Run: headless pygame with SDL's dummy video driver; simulated clock (each Clock.tick advances the game by its frame time, no real sleeping); random seed 0; keys injected as events and as key.get_pressed() state; no mouse input.
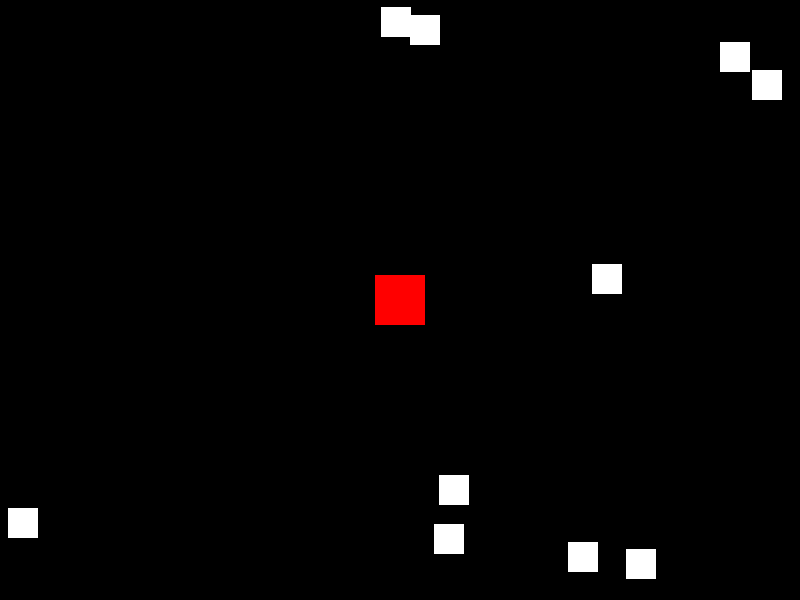
Frame 1 of 4 · flips 1–60 · no input
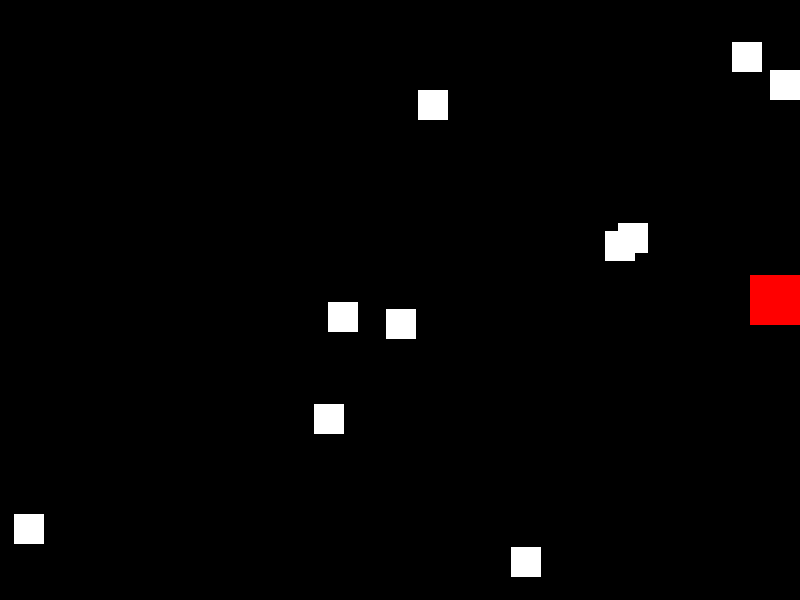
Frame 2 of 4 · flips 61–180 · tapped SPACE, RETURN · held RIGHT (→), D
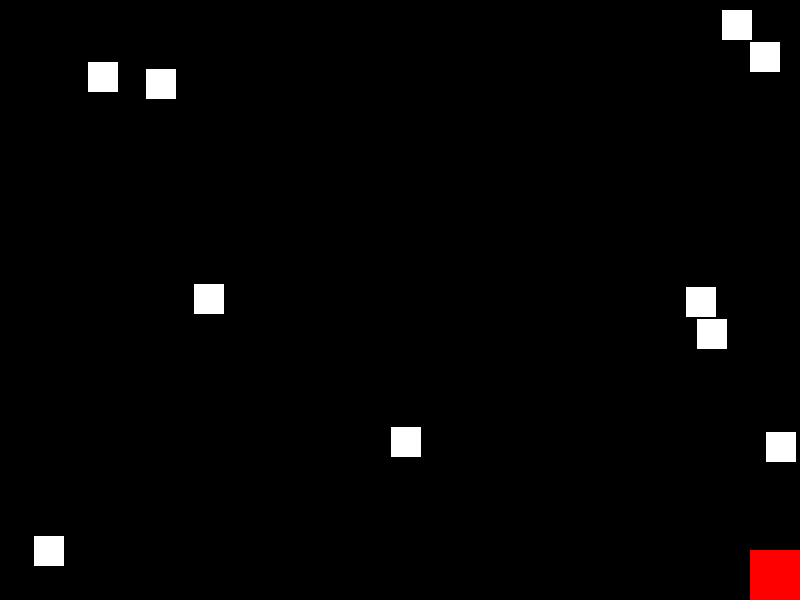
Frame 3 of 4 · flips 181–300 · held DOWN (↓), S
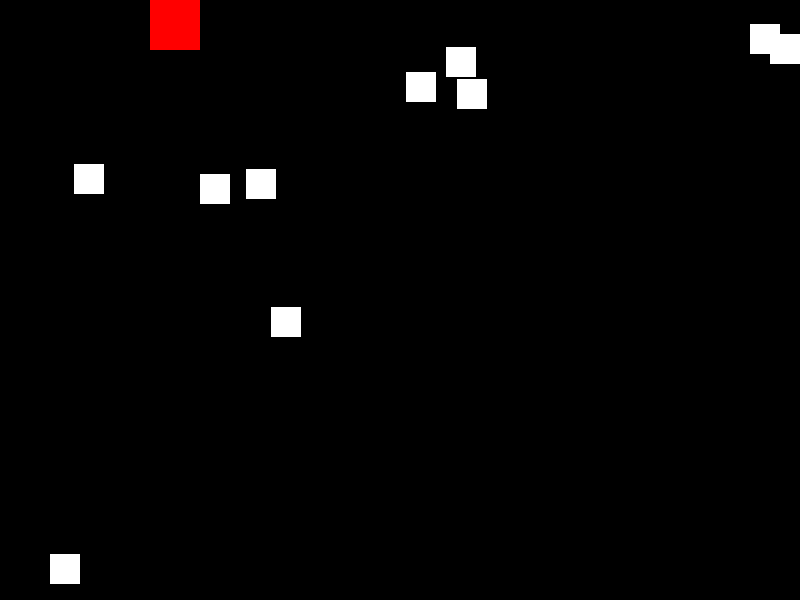
Frame 4 of 4 · flips 301–420 · held LEFT (←), A, UP (↑), W

The pygame program that drew these frames:

import pygame
import random

# Initialize Pygame
pygame.init()

# Set up the screen
WIDTH, HEIGHT = 800, 600
screen = pygame.display.set_mode((WIDTH, HEIGHT))
pygame.display.set_caption("Sprite Collision")

# Colors
WHITE = (255, 255, 255)
RED = (255, 0, 0)

# Define the Player class
class Player(pygame.sprite.Sprite):
    def __init__(self):
        super().__init__()
        self.image = pygame.Surface((50, 50))
        self.image.fill(RED)
        self.rect = self.image.get_rect()
        self.rect.center = (WIDTH // 2, HEIGHT // 2)
        self.speed = 5

    def update(self):
        keys = pygame.key.get_pressed()
        if keys[pygame.K_LEFT]:
            self.rect.x -= self.speed
        if keys[pygame.K_RIGHT]:
            self.rect.x += self.speed
        if keys[pygame.K_UP]:
            self.rect.y -= self.speed
        if keys[pygame.K_DOWN]:
            self.rect.y += self.speed

        # Ensure player stays within the screen
        self.rect.clamp_ip(screen.get_rect())

# Define the Enemy class
class Enemy(pygame.sprite.Sprite):
    def __init__(self):
        super().__init__()
        self.image = pygame.Surface((30, 30))
        self.image.fill(WHITE)
        self.rect = self.image.get_rect()
        self.rect.center = (random.randint(0, WIDTH), random.randint(0, HEIGHT))
        self.speed = random.randint(1, 3)
        self.direction = random.choice([-1, 1])

    def update(self):
        self.rect.x += self.speed * self.direction
        if self.rect.left < 0 or self.rect.right > WIDTH:
            self.direction *= -1
        self.rect.y += self.speed * self.direction
        if self.rect.top < 0 or self.rect.bottom > HEIGHT:
            self.direction *= -1

# Create sprite groups
all_sprites = pygame.sprite.Group()
enemies = pygame.sprite.Group()

# Create player object
player = Player()
all_sprites.add(player)

# Create enemy objects
for _ in range(10):
    enemy = Enemy()
    all_sprites.add(enemy)
    enemies.add(enemy)

# Main loop
running = True
clock = pygame.time.Clock()
while running:
    # Handle events
    for event in pygame.event.get():
        if event.type == pygame.QUIT:
            running = False

    # Update
    all_sprites.update()

    # Check for collisions
    hits = pygame.sprite.spritecollide(player, enemies, True)
    for hit in hits:
        enemy = Enemy()
        all_sprites.add(enemy)
        enemies.add(enemy)

    # Draw
    screen.fill((0, 0, 0))
    all_sprites.draw(screen)
    pygame.display.flip()

    # Cap the frame rate
    clock.tick(60)

# Quit Pygame
pygame.quit()
